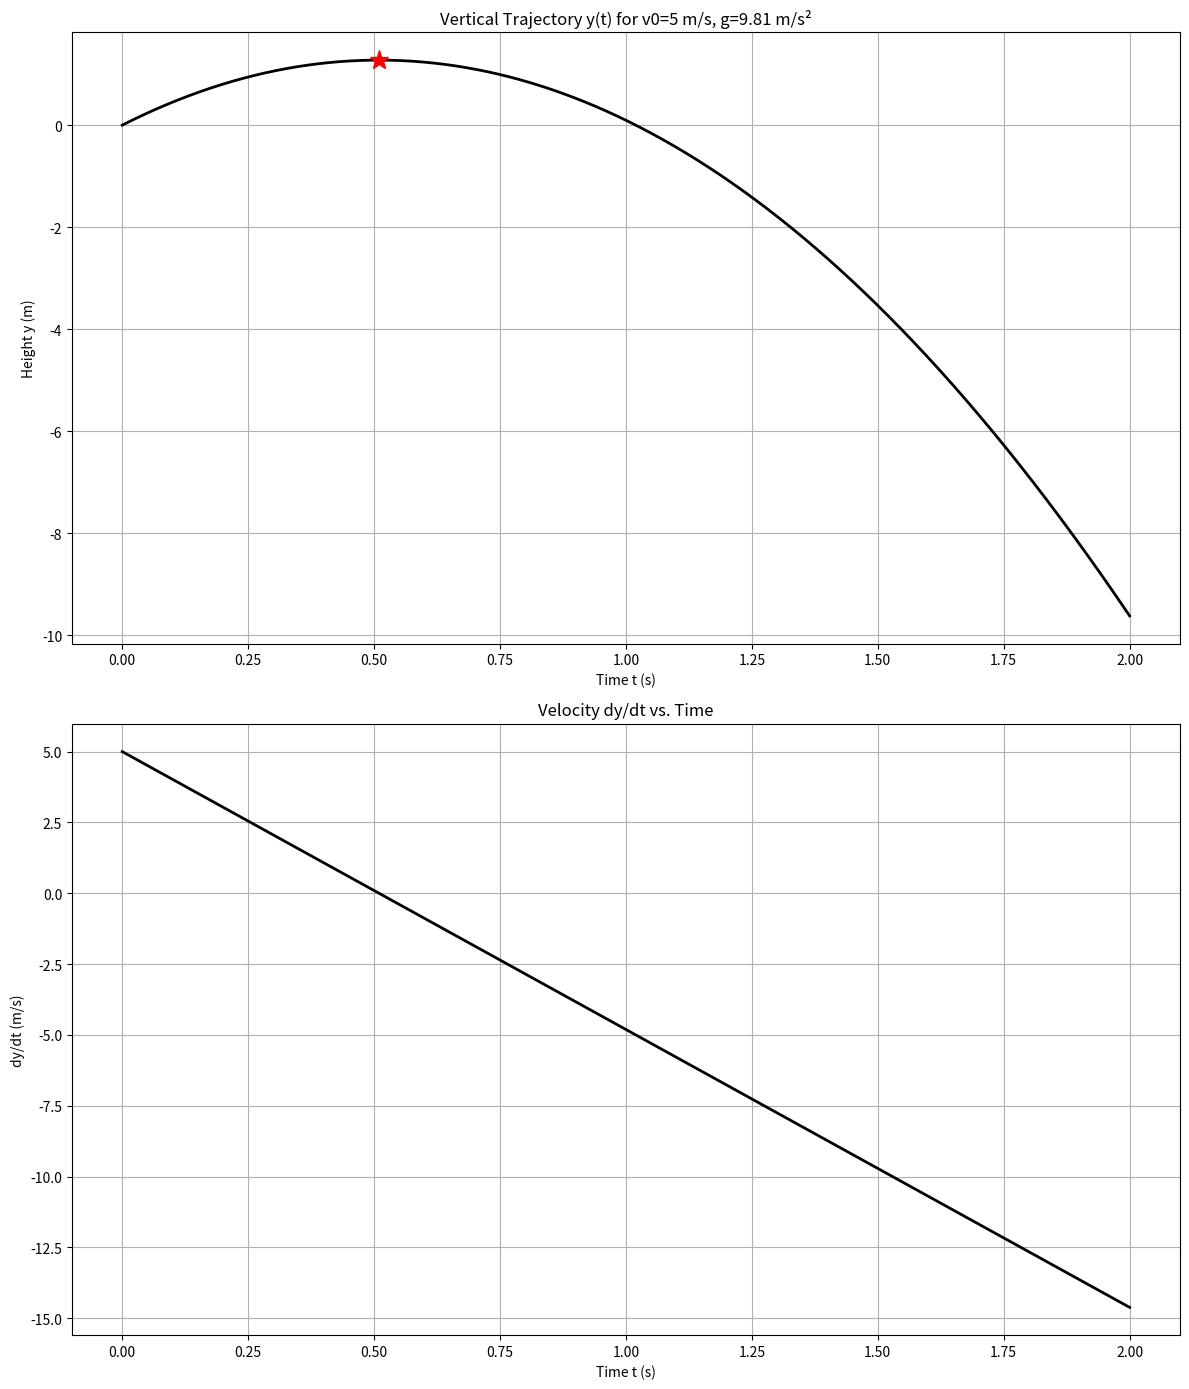

Recreate this plot in Python.
import numpy as np
import matplotlib.pyplot as plt

def height_of_ball(time: np.ndarray, initial_velocity=5, gravity=9.81):
    """Calculate the height of a ball at a given time.

    :param time: Time in seconds.
    :param initial_velocity: Initial velocity in m/s (default is 5 m/s).
    :param gravity: Acceleration due to gravity in m/s^2 (default is 9.81 m/s^2).

    :return: Height of the ball in meters.
    """
    return initial_velocity * time - 0.5 * gravity * time ** 2

def max_height(heights: np.ndarray):
    max_height = heights[0]
    max_idx = 0

    for idx, height in enumerate(heights):
        if height > max_height:
            max_height = height
            max_idx = idx

    return max_height, max_idx

def derivative(time: np.ndarray, initial_velocity=5, gravity=9.81) -> np.ndarray:
    return initial_velocity - gravity * time

if __name__ == '__main__':
    times = np.linspace(0, 2, 2000)
    heights = height_of_ball(times)
    y_max, idx_max = max_height(heights)
    time_at_max_height = times[idx_max]
    dy_dt = derivative(times)

    fig, (ax1, ax2) = plt.subplots(2, 1, figsize=(12, 14))

    # plt.figure(figsize=(7, 4))

    ax1.plot(times, heights, linewidth=2, color='black')
    ax1.plot(time_at_max_height, y_max, marker='*', markersize=14, color='red')
    ax1.set_title("Vertical Trajectory y(t) for v0=5 m/s, g=9.81 m/s²")
    ax1.set_xlabel("Time t (s)")
    ax1.set_ylabel("Height y (m)")
    ax1.grid(True)

    ax2.plot(times, dy_dt, linewidth=2, color='black')
    ax2.set_title("Velocity dy/dt vs. Time")
    ax2.set_xlabel("Time t (s)")
    ax2.set_ylabel("dy/dt (m/s)")
    ax2.grid(True)

    plt.tight_layout()
    plt.show()

# The derivative plot reveals the continuous deceleration under gravity, the
# momentary stop at the peak (v = 0), and the acceleration back downward — a
# perfect illustration of motion under constant acceleration.



